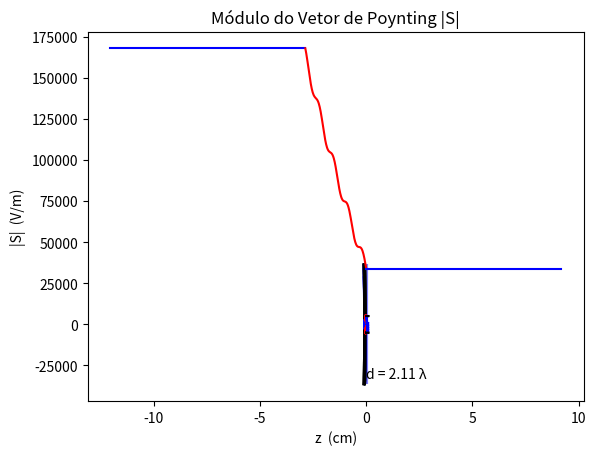

The matplotlib source for this figure:
# Este programa MatLab calcula os campos totais nos tres meios. A onda eletromagnetica
# incide a partir do meio 1. O meio 3 eh infinito e, portanto, nao ha reflexao neste meio.
# A incidencia eh plana, i.e, normal ou perpendicular. A espessura 'd' do meio 2 eh dada
# em numero de comprimentos de onda (nco).

import math
import numpy as np
import matplotlib.pyplot as plt

#############################ENTRADA DE DADOS###########################################

pi = math.pi
# Essas dimensoes nao importam para o aumento de temperatura
# dimensao a
a=8e-2
a_cm=a*100

# dimensao b
b=5e-2
b_cm=b*100


Area = a*b # area em metros quadrados

#Frequencia em Hz. A frequencia eh UNICA. O que muda de um
#meio para o outro eh o comprimento de onda e a velocidade de fase.
f=2.45e9 #Frequencia em Hz, frequencia do forno de micro ondas = 2.45 GHz = 2.45e9

m_Emaxmais_=20000  #Emaxmais no meio 1, amplitude do campo incidente
fimaisgrau_=0      #Fase de Emaxmais no meio 1 em graus, pode ser = 0

# Os dados abaixo sao usados apenas para calcular o aquecimento do meio 2
Tempo = 60              #Tempo de exposicao da onda eletromagnetica em segundos
Densidade = 1000        #Densidade do meio 2 em kg por metro cubico
CalorEspecifico = 4180  #Calor Especifico do meio 2 em Joule/(kg ?C)

d2_sobre_Lambda2 = 2.11     #numero de lambdas_2 do meio 2
d1_sobre_Lambda1 = 0.75     #numero de lambdas_1 para tracar o grafico no meio 1
d3_sobre_Lambda3 = 0.75     #numero de lambdas_3 para tracar o grafico no meio 3

nt=5                        #numero de tempos, onde cada tempo correpondente a um grafico
wt_final=30*pi/180
wt_inicial=100*pi/180


#################################### PARAMETROS ELETRICOS DOS 3 MEIOS ############################
epsilonrelativo=np.zeros(3)
mirelativo=np.zeros(3)
sigma=np.zeros(3)
# Entre com os parametros do Meio 1
epsilonrelativo[0]=1    #permissividade relativa do meio 1
mirelativo[0]=1         #permeabilidade relativa do meio 1
sigma[0]=0              #condutividade do meio 1

# Entre com os parametros do Meio 2
# condutividade da agua potavel 500e-6, agua do mar 50000e-6
epsilonrelativo[1]=81   #permissividade relativa do meio 2
mirelativo[1]=1         #permeabilidade relativa do meio 2
sigma[1]=0.6            #condutividade do meio 2

# Entre com os parametros do Meio 3
epsilonrelativo[2]=1    #permissividade relativa do meio 3
mirelativo[2]=1         #permeabilidade relativa do meio 3
sigma[2]=0              #condutividade do meio 3


#################################### INICIO DOS CALCULOS ##########################################

fimais_ = pi / 180 * fimaisgrau_              #transforma fimais de graus para radianos
Emaxmais_ = m_Emaxmais_ * np.exp(1j*fimais_)  #Emaxmais é um número complexo
epsilonzero=1e-9/(36*pi)
mizero=4*pi*1e-7
w=2*pi*f                                     #omega=w=frequencia angular (rd/s)

n_meios= np.arange(1,4,dtype=complex)        #faz n=1, 2 e 3 nas expressoes abaixo, i.e., varre os 3 meios

######### Inicio das matrizes

epsilon = np.zeros(3,dtype=complex)
mi = np.zeros(3,dtype=complex)
sigmasobre = np.zeros(3,dtype=complex)
fator1 = np.zeros(3,dtype=complex)
raiz1 = np.zeros(3,dtype=complex)
raiz2 = np.zeros(3,dtype=complex)
raiz3 = np.zeros(3,dtype=complex)
alfa = np.zeros(3,dtype=complex)
beta = np.zeros(3,dtype=complex)
gama = np.zeros(3,dtype=complex)
raiz4 = np.zeros(3,dtype=complex)
raiz5 = np.zeros(3,dtype=complex)
modulo_eta = np.zeros(3,dtype=complex)
teta = np.zeros(3,dtype=complex)
tetagrau = np.zeros(3,dtype=complex)
eta = np.zeros(3,dtype=complex)
lbd = np.zeros(3,dtype=complex)
velocidadefase = np.zeros(3,dtype=complex)

for n in range(3):
    epsilonrelativo3meios=epsilonrelativo[n]
    sigma3meios=sigma[n]
    epsilon[n]=epsilonrelativo[n]*epsilonzero
    mi[n]=mirelativo[n]*mizero
    sigmasobre[n]=sigma[n]/(w*epsilon[n])
    fator1[n]=w*np.sqrt(mi[n]*epsilon[n])/math.sqrt(2)
    raiz1[n]=np.sqrt(1+sigmasobre[n] **2)
    raiz2[n]=np.sqrt(raiz1[n]-1)
    raiz3[n]=np.sqrt(raiz1[n]+1)
    alfa[n]=fator1[n]*raiz2[n]           #alfa = fator de atenuacao
    beta[n]=fator1[n]*raiz3[n]           #beta = fator de fase
    gama[n]=alfa[n] + 1j*beta[n]         #gama = alfa + j beta

    raiz4[n]=np.sqrt(mi[n]/epsilon[n])
    raiz5[n]=np.sqrt(raiz1[n])

    modulo_eta[n]=raiz4[n]/raiz5[n]                 #modulo da impedancia intrinseca
    teta[n]=0.5*math.atan2(sigma[n],(w*epsilon[n]))     #fase da impedancia intrinseca
    tetagrau[n]=teta[n] *180/pi
    eta[n]=modulo_eta[n]*np.exp(1j*teta[n])         #eta=impedancia intrinseca, com modulo e fase

    lbd[n]=2*pi/beta[n]                             #comprimento de onda
    velocidadefase[n]=w/beta[n]                     #velocidade de fase = veloc. da onda incidente ou da refletida


###################################################
d=d2_sobre_Lambda2*lbd[1]
d1=-d1_sobre_Lambda1*lbd[0]
d3=d3_sobre_Lambda3*lbd[2]
print('d2 = ',(d.real*100),' cm')
S1_sem_reflexao=m_Emaxmais_**2/(240*pi)
###################################################


############ Calculo dos coeficientes de reflexao nos 3 meios, a comecar do meio 3 ############

Z2em0=eta[2]                                                   #impedancia no meio 2 em z=0
Creflexao2em0=(Z2em0-eta[1]) / (Z2em0+eta[1])                  #coef. de reflexao no meio 2 em z=0
modulo_Creflexao2em0 = abs(Creflexao2em0)                      #modulo do coeficiente de reflexao no meio 2 em z=0
fase_Creflexao2em0 = np.log(Creflexao2em0)                     #fase do coeficiente de reflexao no meio 2 em z=0
fase_Creflexao2em0 = fase_Creflexao2em0.imag
fase_Creflexao2em0grau= fase_Creflexao2em0 *180/pi

Creflexao2em_d=Creflexao2em0 * np.exp(-2 * gama[1] *d)         #coef. de reflexao no meio 2 em z=-d
modulo_Creflexao2em_d = abs(Creflexao2em_d)
fase_Creflexao2em_d = np.log(Creflexao2em_d)
fase_Creflexao2em_d = fase_Creflexao2em_d.imag
fase_Creflexao2em_dgrau=fase_Creflexao2em_d*180/pi
Z2em_d = eta[1] * (1+Creflexao2em_d) / (1-Creflexao2em_d)      #impedancia no meio 2 em z=-d
Z1em0 = Z2em_d                                                 #impedancia no meio 1 em z=0
Creflexao1em0 = (Z1em0-eta[0]) / (Z1em0+eta[0])
modulo_Creflexao1em0 = abs(Creflexao1em0)
fase_Creflexao1em0 = np.log(Creflexao1em0)
fase_Creflexao1em0 = fase_Creflexao1em0.imag
fase_Creflexao1em0grau=fase_Creflexao1em0*180/pi

################ Calcula a amplitude do campo refletido no meio 1 ###################
Emaxmais = np.zeros(3,dtype=complex)
Emaxmais[0] = Emaxmais_
Emaxmenos = np.zeros(3,dtype=complex)
m_Emaxmenos = np.zeros(3,dtype=complex)
fimenos = np.zeros(3,dtype=complex)
fimenosgrau = np.zeros(3,dtype=complex)
fimais = np.zeros(3,dtype=complex)
fimais[0] = fimais_
fimaisgrau = np.zeros(3,dtype=complex)
fimaisgrau[0] = fimaisgrau_
m_Emaxmais = np.zeros(3,dtype=complex)
m_Emaxmais[0] = m_Emaxmais_


for n in range(3):
    Emaxmenos[0] = Emaxmais[0] * Creflexao1em0
    m_Emaxmenos[0] = abs(Emaxmenos[0])                       #modulo de Emaxmenos no meio 1
    fimenos[0] = np.log(Emaxmenos[0])                        #fase de Emaxmenos no meio 1
    fimenos[0] = fimenos[0].imag
    fimenosgrau[0]=fimenos[0] *180/pi
    ######### Calcula o campo total no meio 1 em z=0 ##########
    E1em0 = Emaxmais[0] + Emaxmenos[0]
    ## Calcula as amplitudes do campo incidente e refletido no meio 2
    E2em_d = E1em0                                          #continuidade do campo total na interface entre os meios 1 e 2
    Emaxmais[1] = (E2em_d * np.exp(-gama[1] * d)) / (1+Creflexao2em_d)
    m_Emaxmais[1] = abs(Emaxmais[1])
    fimais[1] = np.log(Emaxmais[1])
    fimais[1] = fimais[1].imag
    fimaisgrau[1]=fimais[1]*180/pi
    Emaxmenos[1] = Emaxmais[1]* Creflexao2em0
    m_Emaxmenos[1] = abs(Emaxmenos[1])
    fimenos[1] = np.log(Emaxmenos[1])
    fimenos[1] = fimenos[1].imag
    fimenosgrau[1]=fimenos[1]*180/pi
    ############ Calcula o campo total no meio 2 em z=0
    E2em0 = Emaxmais[1] + Emaxmenos[1]
    ############## Calcula a amplitude do campo incidente no meio 3 (so tem incidente)
    Emaxmais[2] = E2em0
    m_Emaxmais[2] = abs(Emaxmais[2])
    fimais[2] = np.log(Emaxmais[2])
    fimais[2] = fimais[2].imag
    fimaisgrau[2]=fimais[2]*180/pi
    Emaxmenos[2] = 0
    m_Emaxmenos[2] = 0
    fimenos[2] = 0
    fimenosgrau[2]=fimenos[2]*180/pi

############### ESCREVE E PLOTA AS EQUACOES DE ONDA E ENVOLTORIAS NOS 3 MEIOS ############

#figure % abre uma tela para tracar o grafico das ondas

passo = (wt_final-wt_inicial)/(nt-1)

#axis([(d1-d)   d3    -inf    inf])

######## meio 1 #########
n=0
for wt in np.arange(wt_inicial, wt_final, passo):
    z = np.linspace((d1-d), -d, 4000)
    z1= z+d
    e = m_Emaxmais[n] * np.exp(-alfa[n] *z1) * np.cos(wt-beta[n]*z1+fimais[n]) + m_Emaxmenos[n] * np.exp(alfa[n]*z1) * np.cos(wt+beta[n]*z1+fimenos[n])
    plt.plot(z,e,'b')

    Emais=m_Emaxmais[n]*np.exp(-alfa[n]*z1)
    Emenos=m_Emaxmenos[n]*np.exp(alfa[n]*z1)
    env=np.sqrt(Emais**2 + Emenos**2 + 2*Emais*Emenos*np.cos(2*beta[n]*z1+fimenos[n]-fimais[n]))
    plt.plot(z,env,'k',z,-env,'k')

maxEnvoltoria_1=max(env)

######## meio 2 #########
n = 1

for wt in np.arange(wt_inicial, wt_final, passo):
    z = np.linspace(-d, 0, 4000)
    e = m_Emaxmais[n] * np.exp(-alfa[n] *z) * np.cos(wt-beta[n]*z+fimais[n]) + m_Emaxmenos[n] * np.exp(alfa[n]*z) * np.cos(wt+beta[n]*z+fimenos[n])
    plt.plot(z,e,'b')
    Emais = m_Emaxmais[n]*np.exp(-alfa[n]*z)
    Emenos = m_Emaxmenos[n]*np.exp(alfa[n]*z)
    env=np.sqrt(Emais**2 + Emenos**2 + 2*Emais*Emenos*np.cos(2*beta[n]*z+fimenos[n]-fimais[n]))
    plt.plot(z,env,'r',z,-env,'r')

maxEnvoltoria_2=max(env)

####################### colore o meio 3 #######################
if maxEnvoltoria_1>maxEnvoltoria_2:
    M=maxEnvoltoria_1

else:
    M=maxEnvoltoria_2

cor=[.5,.5,1]
X=[ 0,0,-d,-d,0]
Y=[-M,M,M,-M,-M]
plt.fill(X,Y,facecolor=cor,alpha=0.5,edgecolor='b',linewidth=3)

d_str = 'd = '+str(d.real/lbd[1].real)+' λ'
plt.text(-d/2, -0.9*M , d_str )

######## meio 3 #########

n = 2
for wt in np.arange(wt_inicial, wt_final, passo):
    z = np.linspace(0, d3, 4000)
    e = m_Emaxmais[n] * np.exp(-alfa[n] *z) * np.cos(wt-beta[n]*z+fimais[n]) + m_Emaxmenos[n] * np.exp(alfa[n]*z) * np.cos(wt+beta[n]*z+fimenos[n])
    plt.plot(z,e,'b')
    Emais=m_Emaxmais[n]*np.exp(-alfa[n]*z)
    Emenos=m_Emaxmenos[n]*np.exp(alfa[n]*z)
    env=np.sqrt(Emais**2 + Emenos**2 + 2*Emais*Emenos*np.cos(2*beta[n]*z+fimenos[n]-fimais[n]))
    plt.plot(z,env,'k',z,-env,'k')

plt.title('Campo Elétrico Total nos 3 meios')
plt.xlabel('z  (m)')
plt.ylabel('E  (V/m)')
plt.grid()
plt.show()

########### CALCULO DO VETOR DE POYNTING ou DENSIDADE DE POTENCIA (S) ###########

##### Meio 1
n=0
z = np.linspace((d1-d), -d)
z1= z+d
E = Emaxmais[n]* np.exp(-gama[n]*z1) + Emaxmenos[n]* np.exp(gama[n]*z1)  #Campo E
H = Emaxmais[n]* np.exp(-gama[n]*z1) / eta[n] - Emaxmenos[n]* np.exp(gama[n]*z1) / eta[n]  #Campo H
Creflexao1=Creflexao1em0 * np.exp(2 * gama[n]*z1)    #calcula os coeficientes de reflexão no meio 1

S = 0.5 * (E*np.conj(H)).real #Vetor de Poynting S = 1/2 *(E x H)

plt.plot(z*100,S,'b')
plt.grid()

##### Meio 2
n=1
z = np.linspace(-d, 0, 200);
E = Emaxmais[n]* np.exp(-gama[n]*z) + Emaxmenos[n]* np.exp(gama[n]*z)  #Campo E
H = Emaxmais[n]* np.exp(-gama[n]*z) / eta[n] - Emaxmenos[n]* np.exp(gama[n]*z) / eta[n]  #Campo H

S = 0.5 * (E*np.conj(H)).real #Vetor de Poynting S = 1/2 *(E x H)

plt.plot(z*100,S,'r')

##### Meio 3
n = 2
z = np.linspace(0, d3)
E = Emaxmais[n]* np.exp(-gama[n]*z) + Emaxmenos[n]* np.exp(gama[n]*z)  #Campo E
H = Emaxmais[n]* np.exp(-gama[n]*z) / eta[n] - Emaxmenos[n]* np.exp(gama[n]*z) / eta[n]  #Campo H

S = 0.5 * (E*np.conj(H)).real #Vetor de Poynting S = 1/2 *(E x H)

plt.plot(z*100,S,'b')

plt.title('Módulo do Vetor de Poynting |S|')
plt.xlabel('z  (cm)')
plt.ylabel('|S|  (V/m)')
plt.show()

